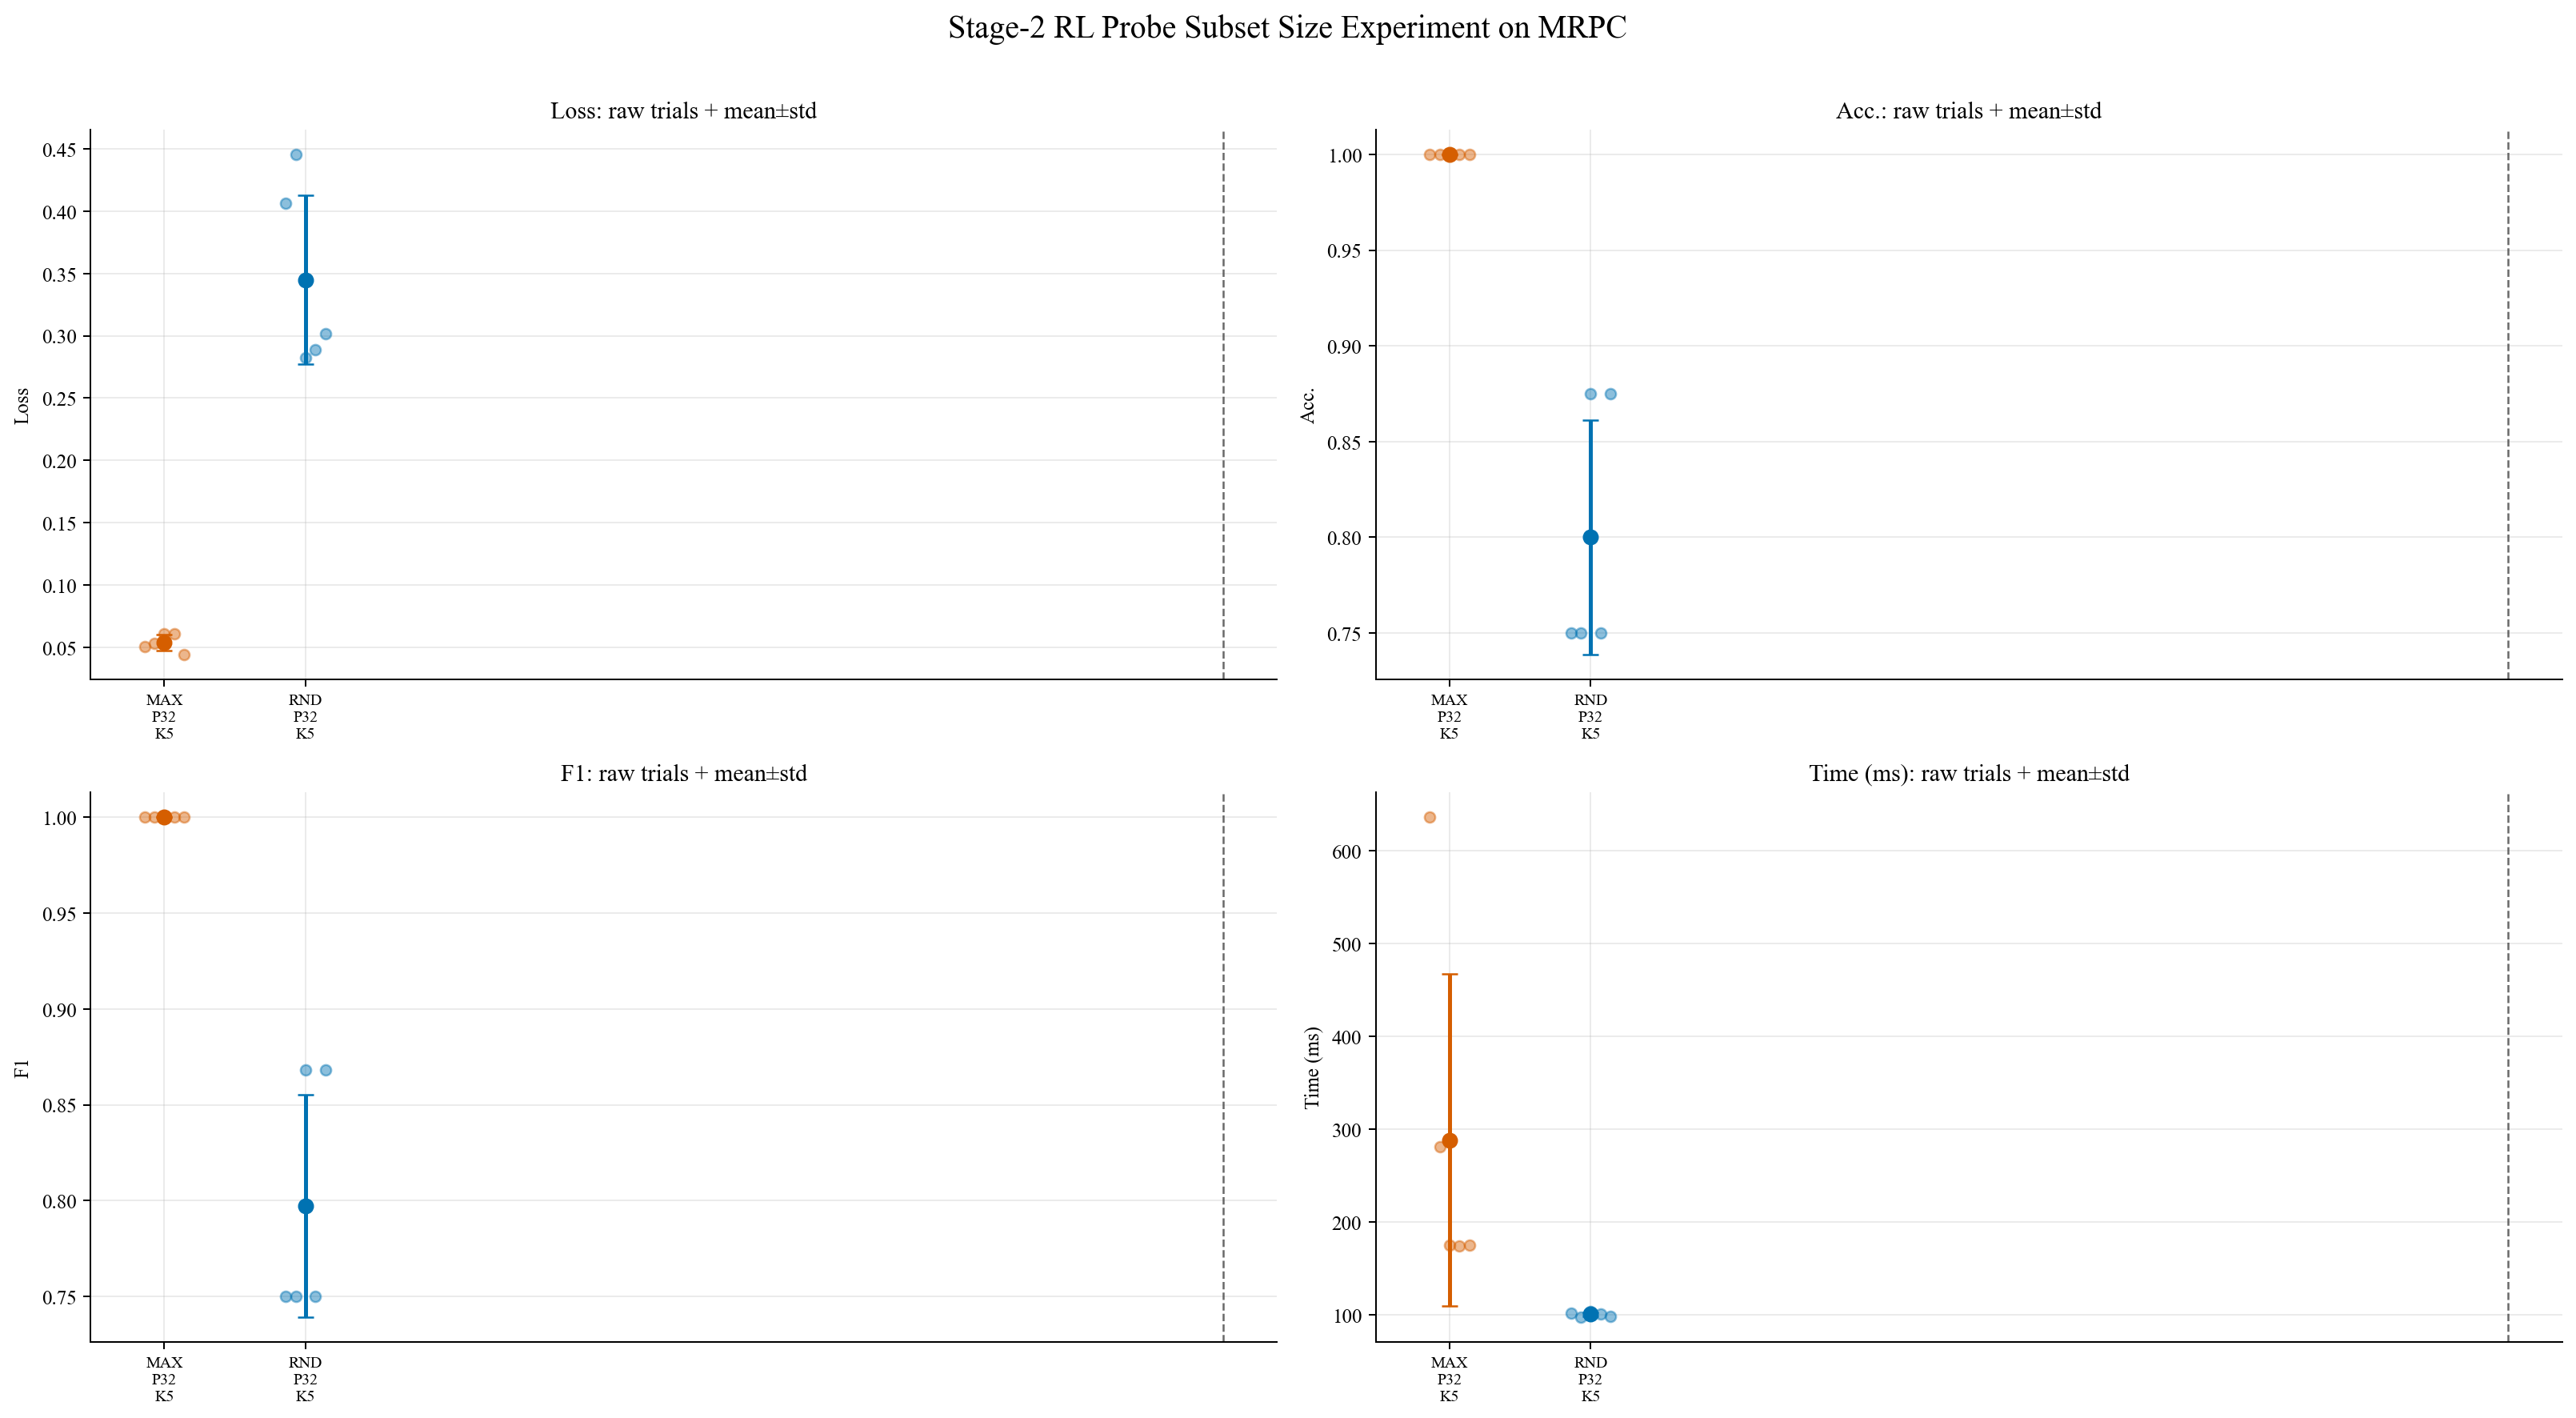

Source data for this figure (header and first rows):
family, label, probe_size_requested, k_value, trial, loss, p, s, time_ms
max_action, Max-Action, 32, 5, 1, 0.05086, 1.0, 1.0, 636.1
max_action, Max-Action, 32, 5, 2, 0.05281, 1.0, 1.0, 280.9
max_action, Max-Action, 32, 5, 3, 0.06083, 1.0, 1.0, 175.6
max_action, Max-Action, 32, 5, 4, 0.06053, 1.0, 1.0, 174.5
max_action, Max-Action, 32, 5, 5, 0.04433, 1.0, 1.0, 175.3
random_control, Random-Control, 32, 5, 1, 0.4061, 0.75, 0.75, 102
random_control, Random-Control, 32, 5, 2, 0.4455, 0.75, 0.75, 98
random_control, Random-Control, 32, 5, 3, 0.2826, 0.875, 0.8682, 103.6
random_control, Random-Control, 32, 5, 4, 0.2891, 0.75, 0.75, 101.5
random_control, Random-Control, 32, 5, 5, 0.3016, 0.875, 0.8682, 98.61
